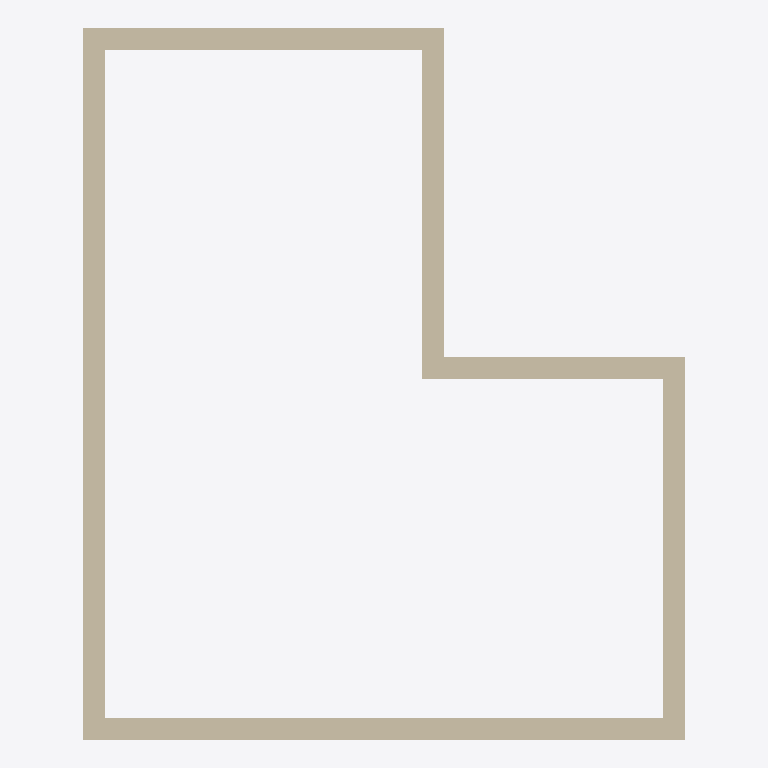
Plan cut of the same IFC building model at storey 'L1' (level 0.00 m, cut at 1.40 m), seen from above with north up, elements coloured by IFC class: 6 walls (beige). Cut surfaces are drawn darker.
Extent 5.5 m × 6.5 m × 3.0 m (x, y, z). Storeys (2): L1 at 0.00 m; L2 at 3.00 m. Elements (6): 6 IfcWall.

HEADER;
FILE_DESCRIPTION(('ViewDefinition [CoordinationView]','RevitIdentifiers [ContentGUID: cbb0ae2e-6350-4225-8ca4-af668662c38d, VersionGUID: 78450eec-3f32-4d83-b000-14fe094d9151, NumberOfSaves: 23]','CoordinateReference [CoordinateBase: Shared Coordinates]'),'2;1');
FILE_NAME('01_03_005.ifc','2026-01-07T20:55:36+01:00',(''),(''),'ODA SDAI 24.6','Autodesk Revit 24.3.30.11 (ENU) - IFC 24.3.30.11','');
FILE_SCHEMA(('IFC4X3'));
ENDSEC;
DATA;
#27=IFCPROJECT('3BiAukOr129OoahsPvdJnz',#18,'Project Number',$,$,'Project Name','Project Status',(#22),#241);
#42=IFCSITE('3BiAukOr129OoahsPvdJn$',#18,'Default',$,$,#41,$,$,.ELEMENT.,(42,21,31,401672),(-71,-3,-24,-345703),0.0,$,$);
#32=IFCBUILDING('3BiAukOr129OoahsPvdJny',#18,'Building Name',$,$,#30,$,'Building Name',.ELEMENT.,$,$,#31);
#35=IFCBUILDINGSTOREY('2JF4e6axWHqu3u0C1FZlmi',#18,'L1',$,'Level:8mm Head',#34,$,'L1',.ELEMENT.,0.0);
#39=IFCBUILDINGSTOREY('1ZGO8hrFCHqw0v0026FpFv',#18,'L2',$,'Level:8mm Head',#38,$,'L2',.ELEMENT.,3000.0);
#73=IFCWALL('1YYXjRkjn7ywhxb576N3eK',#18,'Basic Wall:Generic - 200mm:1602385',$,'Basic Wall:Generic - 200mm',#57,#72,'1602385',.NOTDEFINED.);
#153=IFCWALL('1YYXjRkjn7ywhxb576N3rZ',#18,'Basic Wall:Generic - 200mm:1602598',$,'Basic Wall:Generic - 200mm',#141,#152,'1602598',.NOTDEFINED.);
#131=IFCWALL('1YYXjRkjn7ywhxb576N3gT',#18,'Basic Wall:Generic - 200mm:1602520',$,'Basic Wall:Generic - 200mm',#119,#130,'1602520',.NOTDEFINED.);
#109=IFCWALL('1YYXjRkjn7ywhxb576N3hM',#18,'Basic Wall:Generic - 200mm:1602451',$,'Basic Wall:Generic - 200mm',#97,#108,'1602451',.NOTDEFINED.);
#175=IFCWALL('1YYXjRkjn7ywhxb576N3nB',#18,'Basic Wall:Generic - 200mm:1602830',$,'Basic Wall:Generic - 200mm',#163,#174,'1602830',.NOTDEFINED.);
#197=IFCWALL('1YYXjRkjn7ywhxb576N3m0',#18,'Basic Wall:Generic - 200mm:1602885',$,'Basic Wall:Generic - 200mm',#185,#196,'1602885',.NOTDEFINED.);
ENDSEC;
